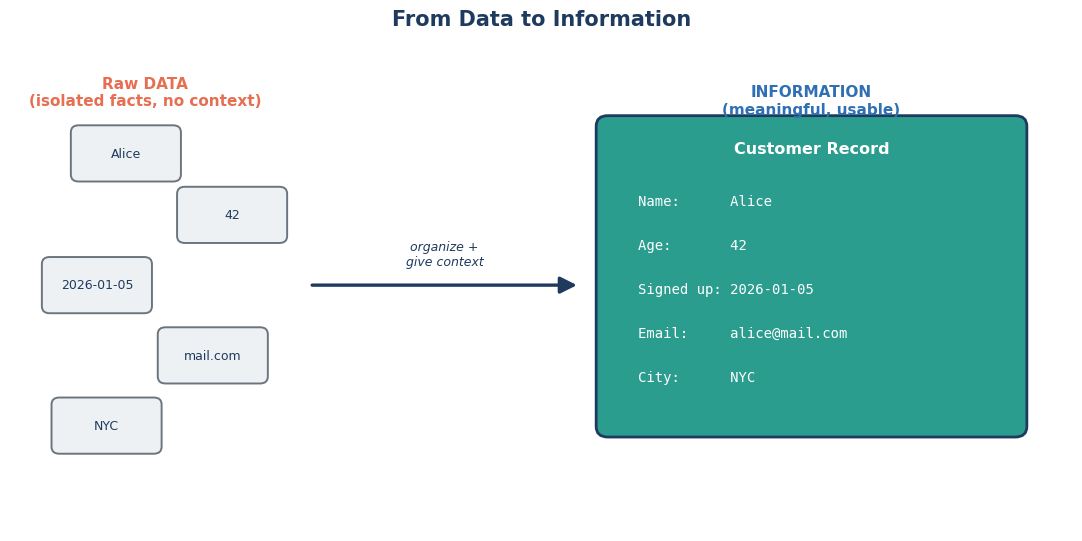

This chart was generated by the following Python code:
"""
Generates the "Data -> Information" concept chart for Lesson 1.1.
Run: python3 generate_data_vs_information.py
"""
import matplotlib
matplotlib.use("Agg")
import matplotlib.pyplot as plt
from matplotlib.patches import FancyBboxPatch, FancyArrowPatch

plt.rcParams["font.family"] = "DejaVu Sans"

NAVY = "#1f3a5f"
BLUE = "#2f6fb3"
TEAL = "#2a9d8f"
ORANGE = "#e76f51"
GREY = "#6c757d"

fig, ax = plt.subplots(figsize=(11, 5.5))
ax.set_xlim(0, 11)
ax.set_ylim(0, 5.5)
ax.axis("off")

# --- Left side: scattered raw data fragments ---
fragments = [
    ("Alice", 1.2, 4.3),
    ("42", 2.3, 3.6),
    ("2026-01-05", 0.9, 2.8),
    ("mail.com", 2.1, 2.0),
    ("NYC", 1.0, 1.2),
]
for text, x, y in fragments:
    box = FancyBboxPatch((x - 0.55, y - 0.3), 1.1, 0.6,
                          boxstyle="round,pad=0.02,rounding_size=0.08",
                          linewidth=1.4, edgecolor=GREY, facecolor="#eef1f4")
    ax.add_patch(box)
    ax.text(x, y, text, ha="center", va="center", fontsize=9, color=NAVY)

ax.text(1.4, 5.0, "Raw DATA\n(isolated facts, no context)",
        ha="center", va="center", fontsize=11, fontweight="bold", color=ORANGE)

# --- Arrow with label ---
arrow = FancyArrowPatch((3.1, 2.8), (5.9, 2.8),
                         arrowstyle="-|>", mutation_scale=25, lw=2.4, color=NAVY)
ax.add_patch(arrow)
ax.text(4.5, 3.15, "organize +\ngive context", ha="center", va="center",
        fontsize=9, color=NAVY, style="italic")

# --- Right side: assembled information card ---
card = FancyBboxPatch((6.1, 1.1), 4.4, 3.6, boxstyle="round,pad=0.03,rounding_size=0.12",
                       linewidth=2, edgecolor=NAVY, facecolor=TEAL)
ax.add_patch(card)
ax.text(8.3, 4.35, "Customer Record", ha="center", va="center",
        fontsize=11.5, fontweight="bold", color="white")
lines = [
    "Name:      Alice",
    "Age:       42",
    "Signed up: 2026-01-05",
    "Email:     alice@mail.com",
    "City:      NYC",
]
for i, line in enumerate(lines):
    ax.text(6.5, 3.75 - i * 0.5, line, ha="left", va="center",
            fontsize=10, color="white", family="monospace")

ax.text(8.3, 4.9, "INFORMATION\n(meaningful, usable)",
        ha="center", va="center", fontsize=11, fontweight="bold", color=BLUE)

ax.set_title("From Data to Information", fontsize=15, fontweight="bold", color=NAVY, y=1.03)
plt.tight_layout()
plt.savefig("data-vs-information.png", dpi=150, bbox_inches="tight", facecolor="white")
plt.close()

print("Saved data-vs-information.png")
